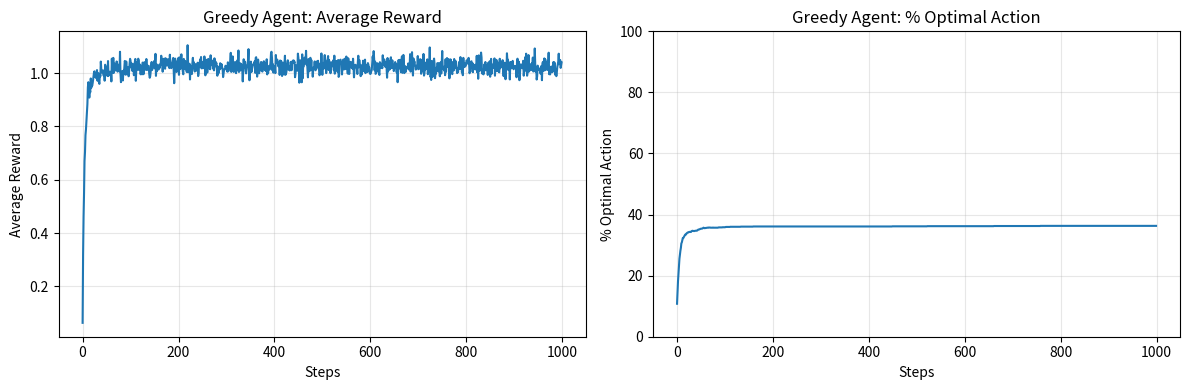

Write the Python code that produced this figure. (Note: this script raises an exception after producing the figure.)
"""
bandit.py - 多臂老虎机：强化学习的 Hello World

这是强化学习最简单的问题：
- 没有"状态"的概念，只有"动作"
- 每个动作对应一个固定的奖励分布
- 目标：找到平均奖励最高的那个臂

学习要点：
1. 什么是探索（Exploration）与利用（Exploitation）的困境
2. 如何评估一个策略的好坏
3. 遗憾（Regret）的概念
"""

import numpy as np
import matplotlib.pyplot as plt


class BanditEnv:
    """
    多臂老虎机环境
    
    每个臂（动作）对应一个固定的奖励分布
    这里使用正态分布，均值为 true_reward，标准差为 1
    """
    
    def __init__(self, n_arms=10, seed=42):
        self.n_arms = n_arms
        self.rng = np.random.default_rng(seed)
        
        # 每个臂的真实奖励值（从标准正态分布中采样）
        self.true_rewards = self.rng.normal(0, 1, n_arms)
        
    def pull(self, arm):
        """
        拉动某个臂，返回奖励
        
        Args:
            arm: 选择哪个臂（0 到 n_arms-1）
        
        Returns:
            reward: 从该臂的奖励分布中采样的值
        """
        # 奖励服从 N(true_reward[arm], 1)
        return self.rng.normal(self.true_rewards[arm], 1)
    
    def optimal_arm(self):
        """返回最优的臂（用于计算遗憾）"""
        return np.argmax(self.true_rewards)
    
    def optimal_reward(self):
        """返回最优臂的真实奖励值"""
        return np.max(self.true_rewards)


class GreedyAgent:
    """
    贪婪智能体
    
    策略：总是选择当前估计奖励最高的臂
    
    问题：如果初始估计不准确，可能会永远选错臂
    """
    
    def __init__(self, n_arms, initial_value=0):
        self.n_arms = n_arms
        self.initial_value = initial_value
        
        # 每个臂的估计奖励值
        self.q_values = np.full(n_arms, initial_value, dtype=float)
        # 每个臂被拉动的次数
        self.counts = np.zeros(n_arms, dtype=int)
    
    def select_action(self):
        """选择当前估计奖励最高的臂"""
        return np.argmax(self.q_values)
    
    def update(self, arm, reward):
        """
        更新对某个臂的估计
        
        使用增量式更新公式：
        Q_n+1 = Q_n + (R_n - Q_n) / (n+1)
        """
        self.counts[arm] += 1
        # 增量式均值更新
        self.q_values[arm] += (reward - self.q_values[arm]) / self.counts[arm]


def run_episode(env, agent, n_steps=1000):
    """
    运行一个回合
    
    Returns:
        rewards: 每步获得的奖励
        optimal_actions: 每步是否选择了最优臂
    """
    rewards = np.zeros(n_steps)
    optimal_actions = np.zeros(n_steps, dtype=bool)
    optimal_arm = env.optimal_arm()
    
    for t in range(n_steps):
        # 1. 智能体选择动作
        action = agent.select_action()
        
        # 2. 环境返回奖励
        reward = env.pull(action)
        
        # 3. 智能体更新估计
        agent.update(action, reward)
        
        # 记录
        rewards[t] = reward
        optimal_actions[t] = (action == optimal_arm)
    
    return rewards, optimal_actions


def run_experiment(n_arms=10, n_steps=1000, n_runs=2000, seed=42):
    """
    运行多次实验取平均
    
    这样可以消除单次实验的随机性
    """
    all_rewards = np.zeros((n_runs, n_steps))
    all_optimal = np.zeros((n_runs, n_steps), dtype=bool)
    
    for run in range(n_runs):
        # 每次运行使用不同的随机种子
        env = BanditEnv(n_arms, seed=seed + run)
        agent = GreedyAgent(n_arms)
        
        rewards, optimal = run_episode(env, agent, n_steps)
        all_rewards[run] = rewards
        all_optimal[run] = optimal
    
    return all_rewards.mean(axis=0), all_optimal.mean(axis=0)


def plot_results(avg_rewards, optimal_pct):
    """绘制实验结果"""
    fig, axes = plt.subplots(1, 2, figsize=(12, 4))
    
    # 左图：平均奖励随时间变化
    axes[0].plot(avg_rewards)
    axes[0].set_xlabel('Steps')
    axes[0].set_ylabel('Average Reward')
    axes[0].set_title('Greedy Agent: Average Reward')
    axes[0].grid(True, alpha=0.3)
    
    # 右图：选择最优臂的比例
    axes[1].plot(optimal_pct * 100)
    axes[1].set_xlabel('Steps')
    axes[1].set_ylabel('% Optimal Action')
    axes[1].set_title('Greedy Agent: % Optimal Action')
    axes[1].grid(True, alpha=0.3)
    axes[1].set_ylim([0, 100])
    
    plt.tight_layout()
    plt.savefig('images/bandit_greedy_result.png', dpi=150)
    plt.close()
    print("结果已保存到 images/bandit_greedy_result.png")


if __name__ == "__main__":
    print("=" * 60)
    print("多臂老虎机 - 贪婪策略演示")
    print("=" * 60)
    print()
    print("问题描述：")
    print("  - 有 10 个老虎机臂，每个臂有不同的真实奖励值")
    print("  - 每次选择一个臂，获得一个随机奖励")
    print("  - 目标：最大化总奖励")
    print()
    print("贪婪策略：")
    print("  - 总是选择当前估计奖励最高的臂")
    print("  - 问题：初始估计不准，容易陷入次优选择")
    print()
    
    # 运行实验
    print("正在运行实验（2000次平均）...")
    avg_rewards, optimal_pct = run_experiment(n_arms=10, n_steps=1000, n_runs=2000)
    
    # 输出统计
    print(f"\n前100步平均奖励: {avg_rewards[:100].mean():.3f}")
    print(f"后100步平均奖励: {avg_rewards[-100:].mean():.3f}")
    print(f"最后100步选择最优臂的比例: {optimal_pct[-100:].mean()*100:.1f}%")
    
    # 绘图
    plot_results(avg_rewards, optimal_pct)
    
    print()
    print("=" * 60)
    print("思考：为什么贪婪策略效果不好？")
    print("=" * 60)
    print("因为贪婪策略从不探索未知的臂！")
    print("如果一开始某个次优臂运气好获得了高奖励，")
    print("贪婪策略就会一直选择它，错过真正最优的臂。")
    print()
    print("下一节：epsilon-greedy 策略如何解决这个问题？")
